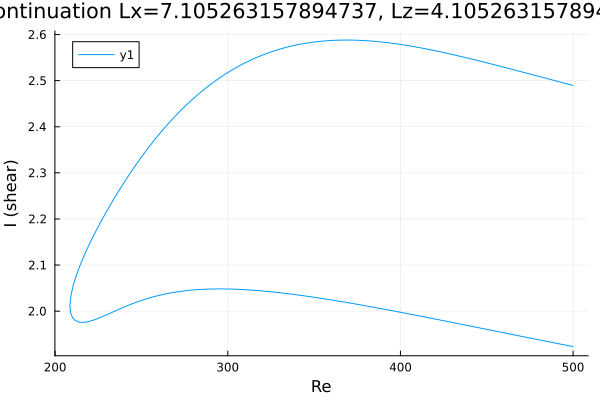

The table this chart was drawn from, first rows:
Re, shear
500.0, 1.923
499, 1.924
497.5, 1.925
496.1, 1.926
494.7, 1.927
493.3, 1.928
491.9, 1.929
490.5, 1.93
489.1, 1.931
487.6, 1.932
486.2, 1.933
484.8, 1.934
483.4, 1.935
482, 1.936
480.6, 1.937
479.2, 1.939
477.7, 1.94
476.3, 1.941
474.9, 1.942
473.5, 1.943
472.1, 1.944
470.7, 1.945
469.3, 1.946
467.8, 1.947
466.4, 1.948
465, 1.949
463.6, 1.95
462.2, 1.951
460.8, 1.952
459.4, 1.953
457.9, 1.954
456.5, 1.956
455.1, 1.957
453.7, 1.958
452.3, 1.959
450.9, 1.96
449.5, 1.961
448, 1.962
446.6, 1.963
445.2, 1.964
443.8, 1.965
442.4, 1.966
441, 1.967
439.6, 1.968
438.1, 1.969
436.7, 1.97
435.3, 1.972
433.9, 1.973
432.5, 1.974
431.1, 1.975
429.7, 1.976
428.2, 1.977
426.8, 1.978
425.4, 1.979
424, 1.98
422.6, 1.981
421.2, 1.982
419.8, 1.983
418.3, 1.984
416.9, 1.985
... 420 more rows
